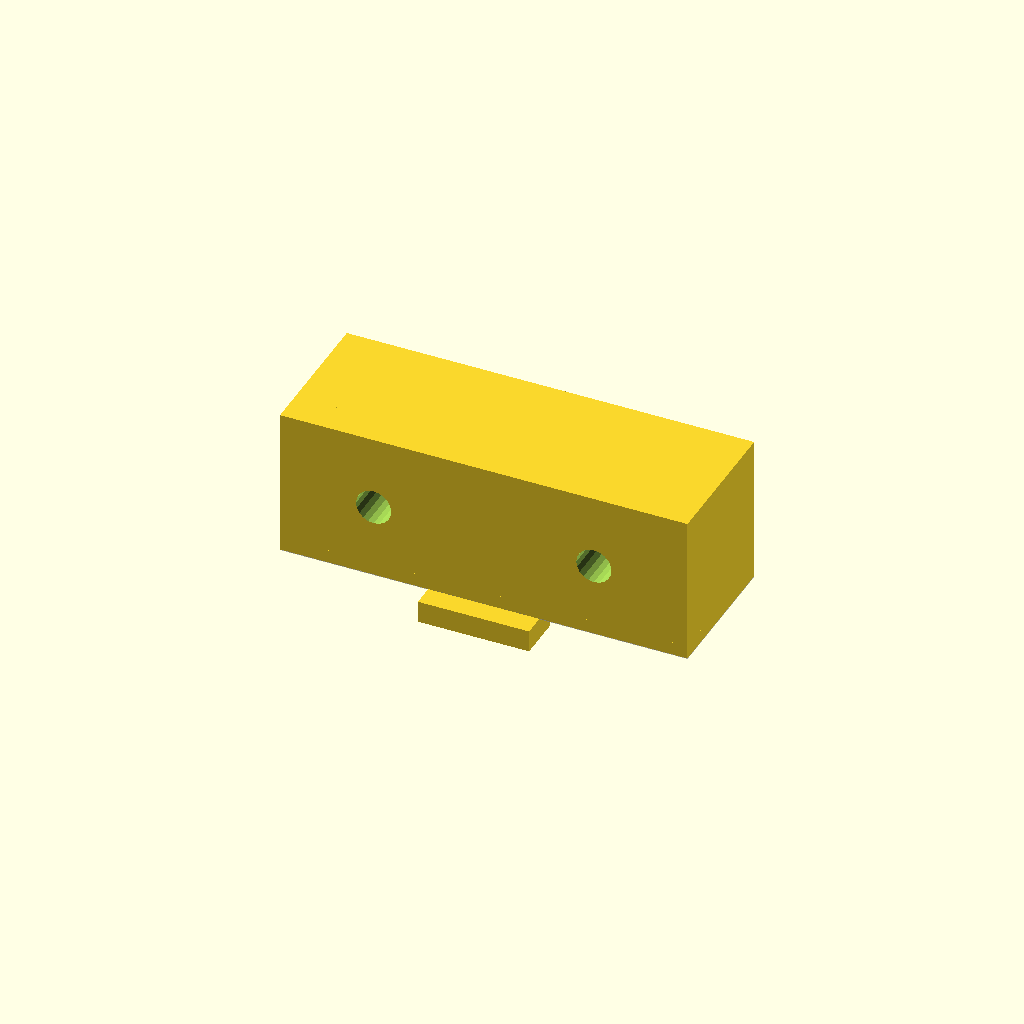
Cell 1: rendered with the file's own defaults.
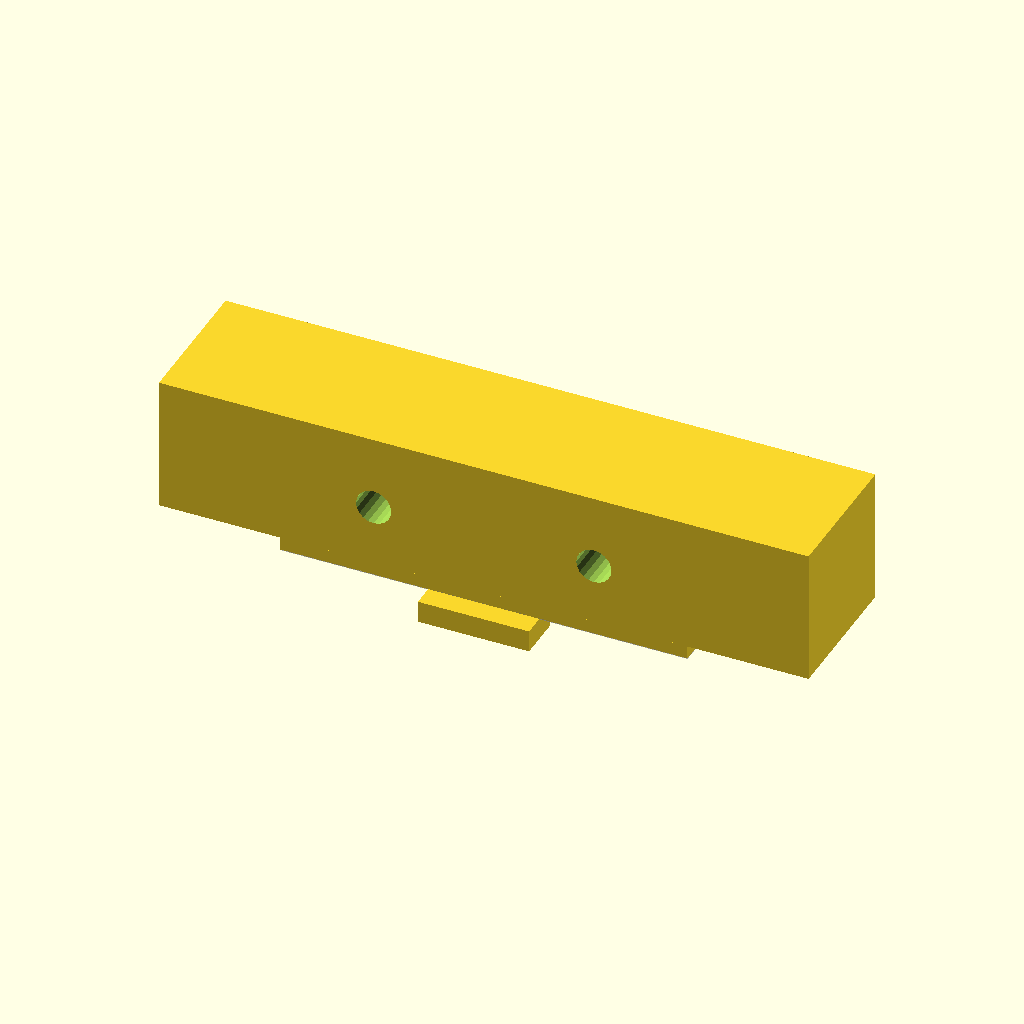
Cell 2 — body_width set to 59, the other parameters unchanged.
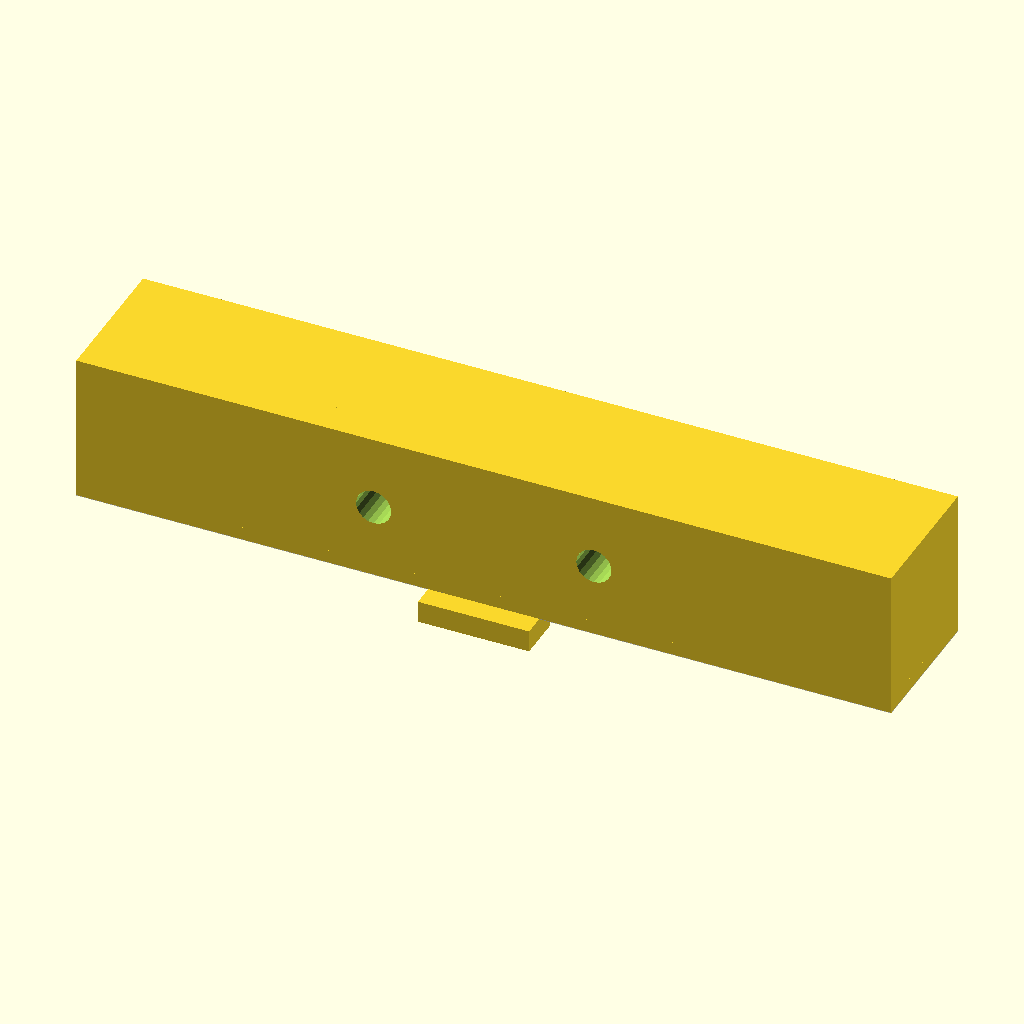
Cell 3 — total_width set to 74, the other parameters unchanged.
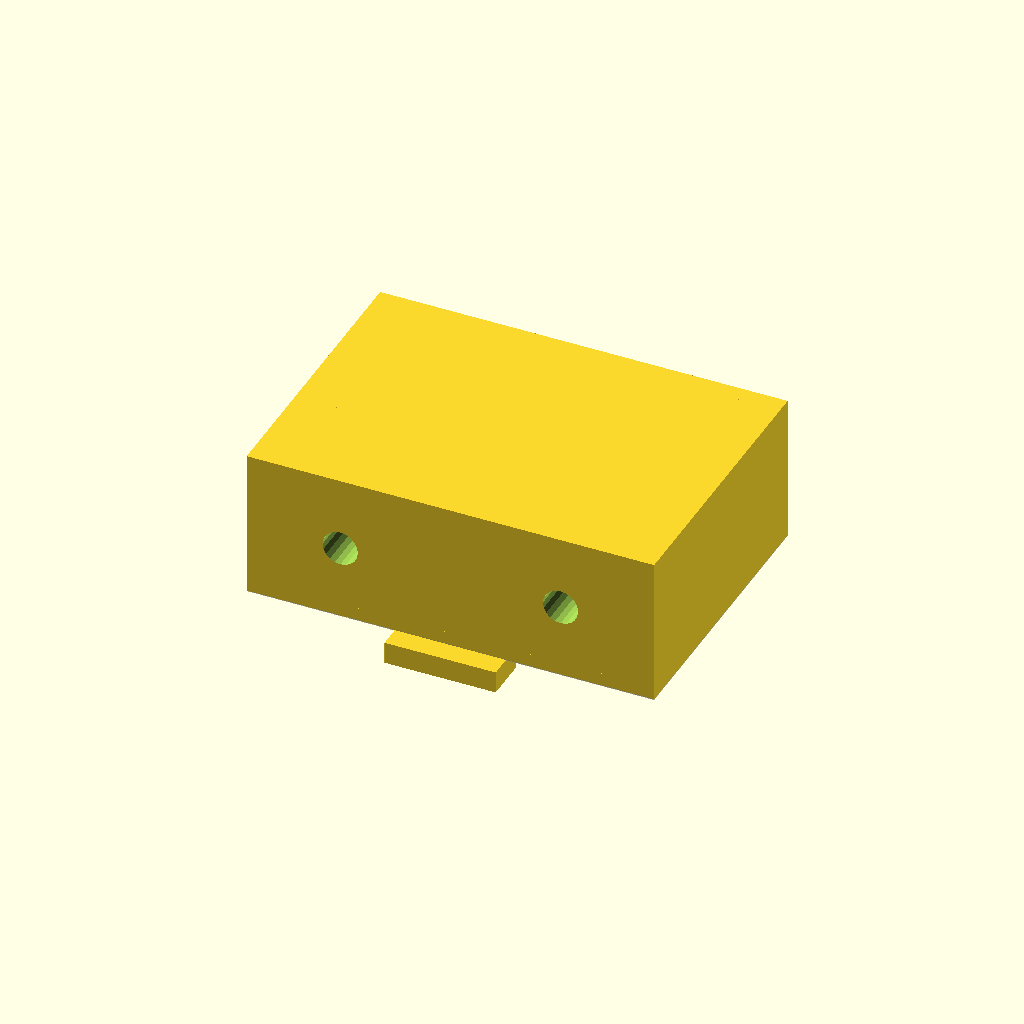
Cell 4: body_depth = 26 (everything else at default).
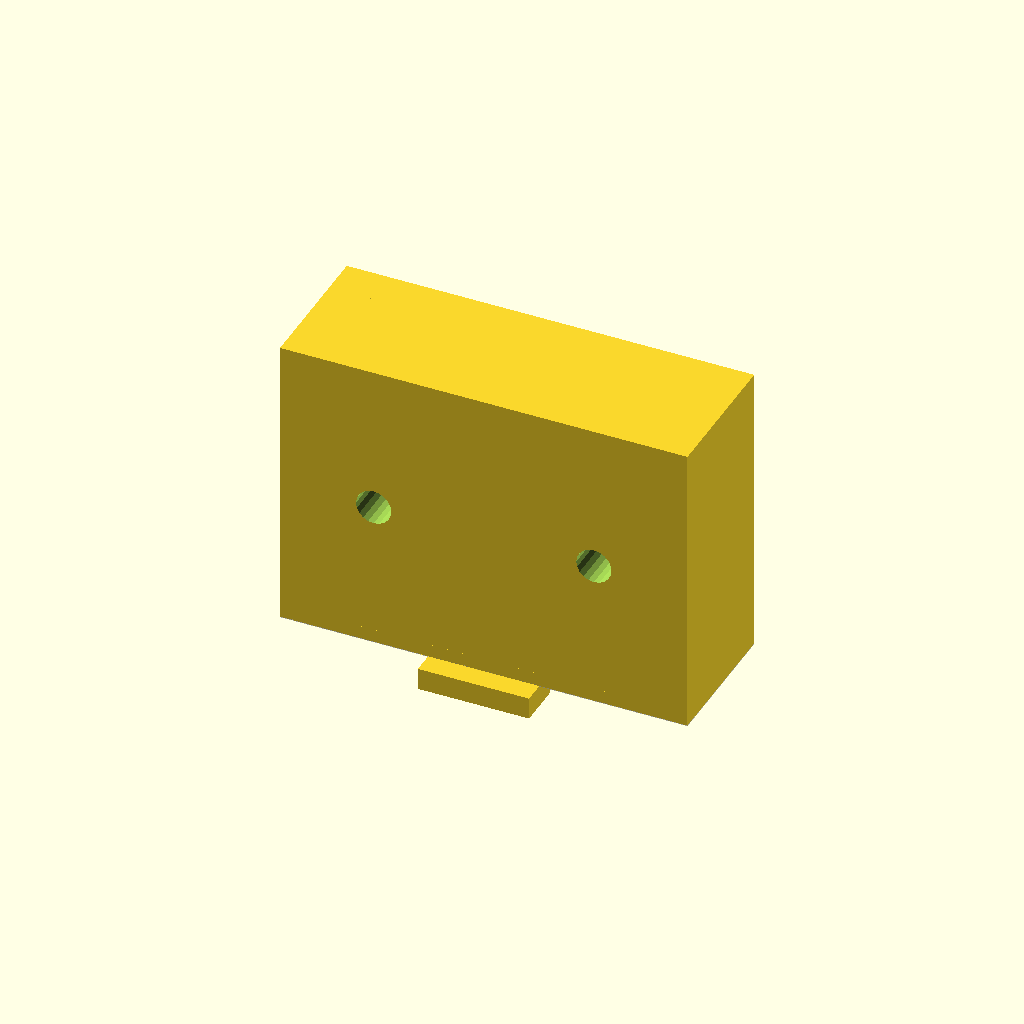
Cell 5: total_height = 27 (everything else at default).
One fixed orthographic camera (rotation 55°, 0°, 25°; colour scheme Cornfield) for every cell.
OpenSCAD source file results/tier-4-gp2y0a21yk/pdf-page_gemma-4-31b-it-2c971ce8d6b7-2026-10-06T19-41-24-694Z/final.scad:
// Sharp GP2Y0A21YK0F Distance Sensor Model
// Units: mm

// --- Parameters ---
body_width = 29.5;
total_width = 37.0;
body_depth = 13.0; // Estimated from side view
total_height = 13.5;
pwb_thickness = 1.2;
hole_dist = 20.0;
hole_dia = 3.2;
lens_case_width = 6.3;
lens_dist = 12.0; // Estimated distance between lens centers
connector_width = 10.1;

// Coordinate adjustment: Center of the body is origin
// Z-axis: PWB surface is at -total_height/2
z_offset = total_height / 2;

module gp2y0a21yk0f() {
    difference() {
        union() {
            // Main Body Case
            translate([0, 0, z_offset - (total_height - pwb_thickness)/2])
                cube([body_width, body_depth, total_height - pwb_thickness], center=true);
            
            // Mounting Ears (Tabs)
            translate([-(total_width/2 - (total_width-body_width)/4), 0, z_offset - (total_height - pwb_thickness)/2])
                cube([(total_width - body_width)/2, body_depth, total_height - pwb_thickness], center=true);
            
            translate([(total_width/2 - (total_width-body_width)/4), 0, z_offset - (total_height - pwb_thickness)/2])
                cube([(total_width - body_width)/2, body_depth, total_height - pwb_thickness], center=true);
            
            // PWB (Base Plate)
            translate([0, 0, -z_offset + pwb_thickness/2])
                cube([total_width, body_depth, pwb_thickness], center=true);
                
            // Lens Cases (Protrusions at the front)
            // Based on top view, lenses are placed symmetrically
            translate([lens_dist/2, body_depth/2 - 3.15, z_offset - (total_height - pwb_thickness)/2 + 2])
                cube([lens_case_width, 6.3, 8.0], center=true);
                
            translate([-lens_dist/2, body_depth/2 - 3.15, z_offset - (total_height - pwb_thickness)/2 + 2])
                cube([lens_case_width, 6.3, 8.0], center=true);
            
            // Connector (simplified)
            translate([0, -body_depth/2, -z_offset - 1.0])
                cube([connector_width, 4.0, 2.0], center=true);
        }
        
        // Mounting Holes
        translate([hole_dist/2, 0, 0])
            rotate([90, 0, 0])
                cylinder(d=hole_dia, h=total_width, center=true, $fn=20);
                
        translate([-hole_dist/2, 0, 0])
            rotate([90, 0, 0])
                cylinder(d=hole_dia, h=total_width, center=true, $fn=20);
    }
}

// Execute modeling
gp2y0a21yk0f();

// Reference markers (optional, for verification)
%translate([0,0,-z_offset]) cube([total_width, body_depth, 0.1], center=true); // Mounting Plane
Customizer parameters (derived from the source; name, type, default, range or options):
body_width: number, default 29.5
total_width: number, default 37
body_depth: number, default 13
total_height: number, default 13.5
pwb_thickness: number, default 1.2
hole_dist: number, default 20
hole_dia: number, default 3.2
lens_case_width: number, default 6.3
lens_dist: number, default 12
connector_width: number, default 10.1
